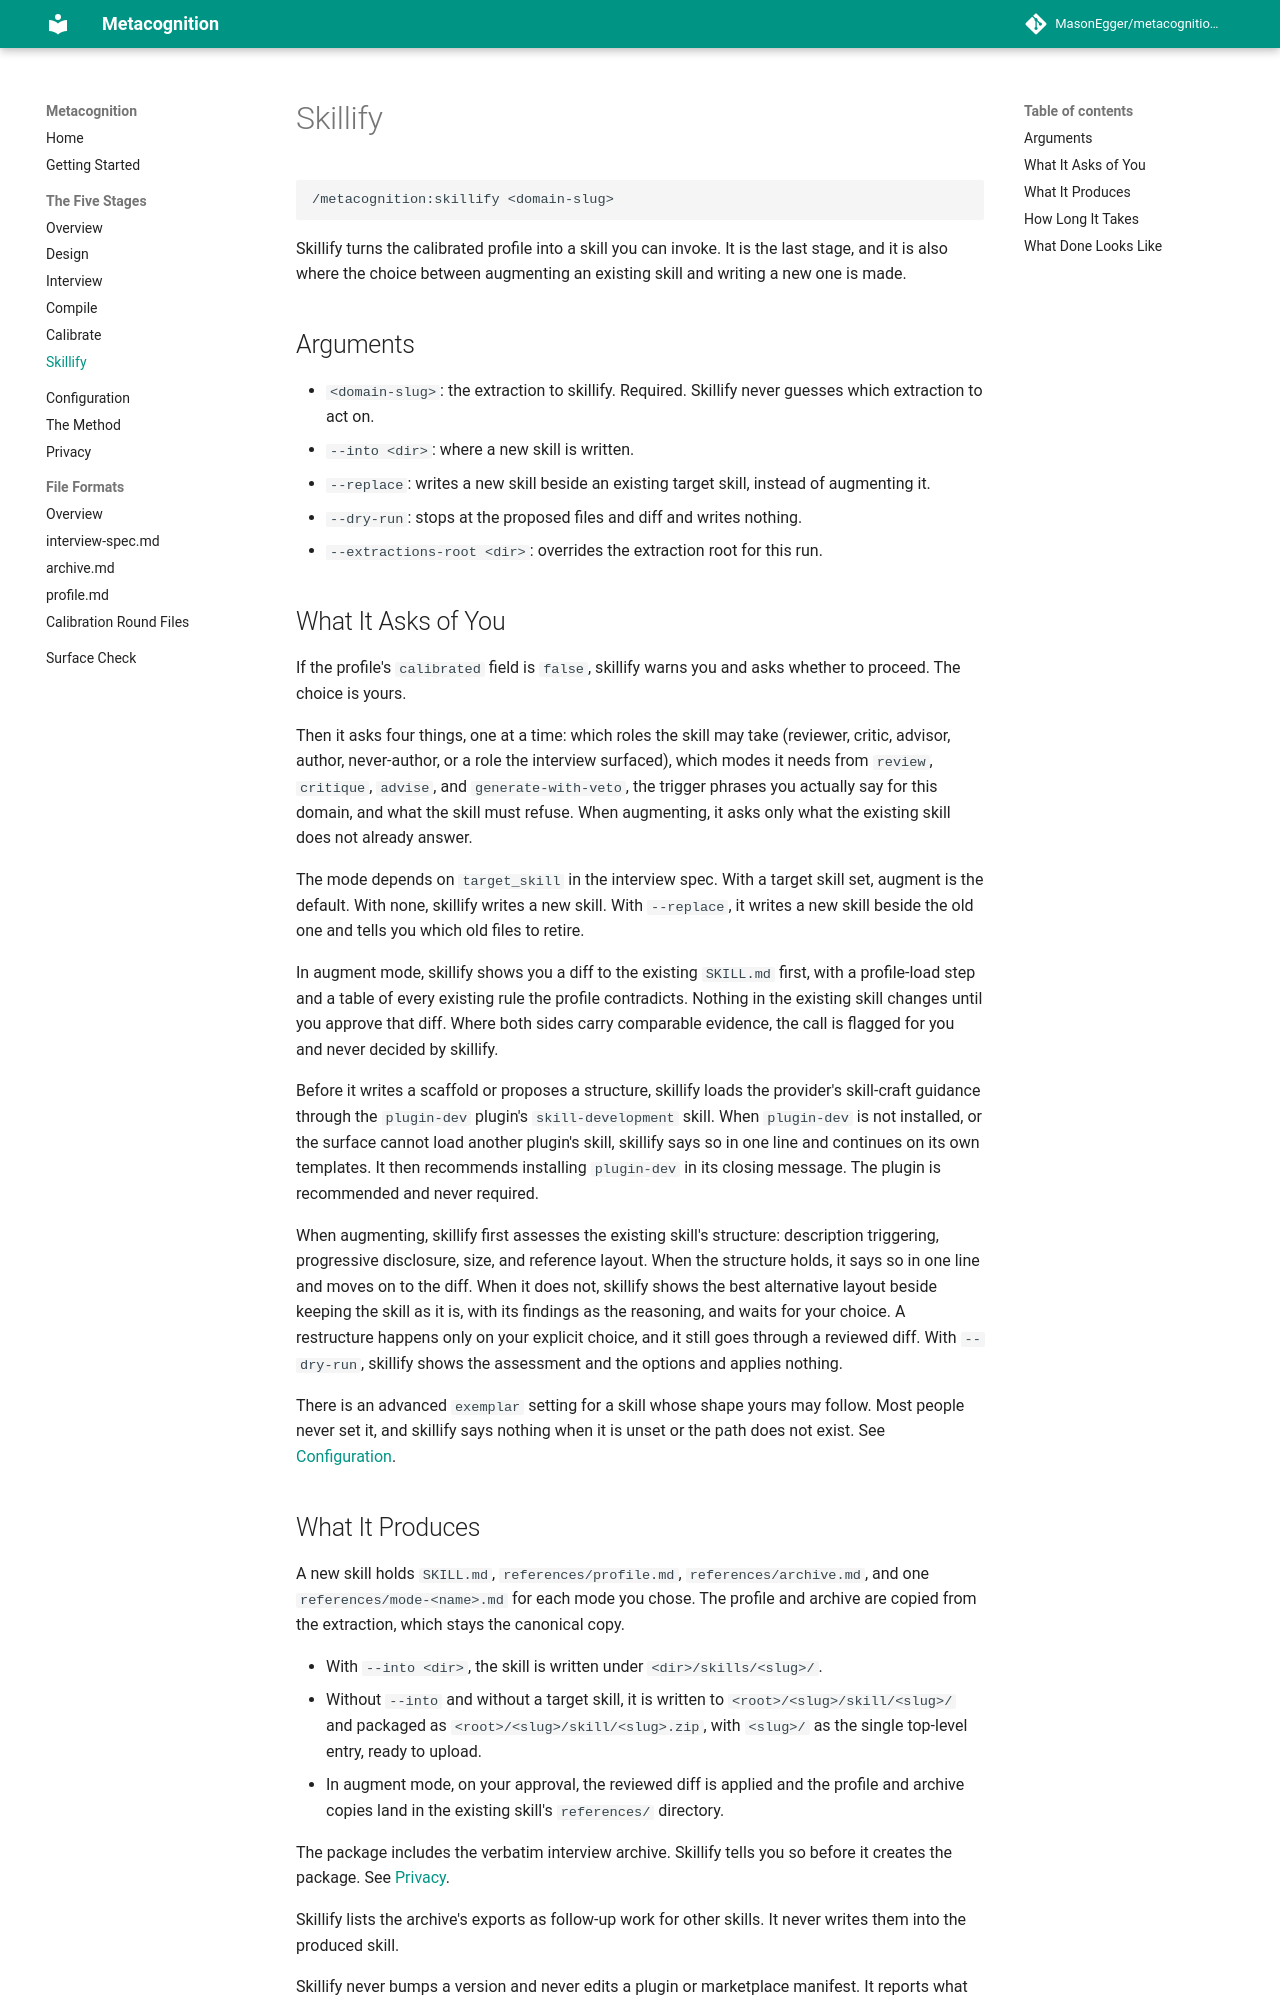

repository: MasonEgger/metacognition-plugin · page: stages/skillify/index.html · generator: mkdocs

# Skillify

```text
/metacognition:skillify <domain-slug>
```

Skillify turns the calibrated profile into a skill you can invoke.
It is the last stage, and it is also where the choice between augmenting an existing skill and writing a new one is made.

## Arguments

- `<domain-slug>`: the extraction to skillify. Required. Skillify never guesses which extraction to act on.
- `--into <dir>`: where a new skill is written.
- `--replace`: writes a new skill beside an existing target skill, instead of augmenting it.
- `--dry-run`: stops at the proposed files and diff and writes nothing.
- `--extractions-root <dir>`: overrides the extraction root for this run.

## What It Asks of You

If the profile's `calibrated` field is `false`, skillify warns you and asks whether to proceed.
The choice is yours.

Then it asks four things, one at a time: which roles the skill may take (reviewer, critic, advisor, author, never-author, or a role the interview surfaced), which modes it needs from `review`, `critique`, `advise`, and `generate-with-veto`, the trigger phrases you actually say for this domain, and what the skill must refuse.
When augmenting, it asks only what the existing skill does not already answer.

The mode depends on `target_skill` in the interview spec.
With a target skill set, augment is the default.
With none, skillify writes a new skill.
With `--replace`, it writes a new skill beside the old one and tells you which old files to retire.

In augment mode, skillify shows you a diff to the existing `SKILL.md` first, with a profile-load step and a table of every existing rule the profile contradicts.
Nothing in the existing skill changes until you approve that diff.
Where both sides carry comparable evidence, the call is flagged for you and never decided by skillify.

Before it writes a scaffold or proposes a structure, skillify loads the provider's skill-craft guidance through the `plugin-dev` plugin's `skill-development` skill.
When `plugin-dev` is not installed, or the surface cannot load another plugin's skill, skillify says so in one line and continues on its own templates.
It then recommends installing `plugin-dev` in its closing message.
The plugin is recommended and never required.

When augmenting, skillify first assesses the existing skill's structure: description triggering, progressive disclosure, size, and reference layout.
When the structure holds, it says so in one line and moves on to the diff.
When it does not, skillify shows the best alternative layout beside keeping the skill as it is, with its findings as the reasoning, and waits for your choice.
A restructure happens only on your explicit choice, and it still goes through a reviewed diff.
With `--dry-run`, skillify shows the assessment and the options and applies nothing.

There is an advanced `exemplar` setting for a skill whose shape yours may follow.
Most people never set it, and skillify says nothing when it is unset or the path does not exist.
See [Configuration](../configuration.md).
